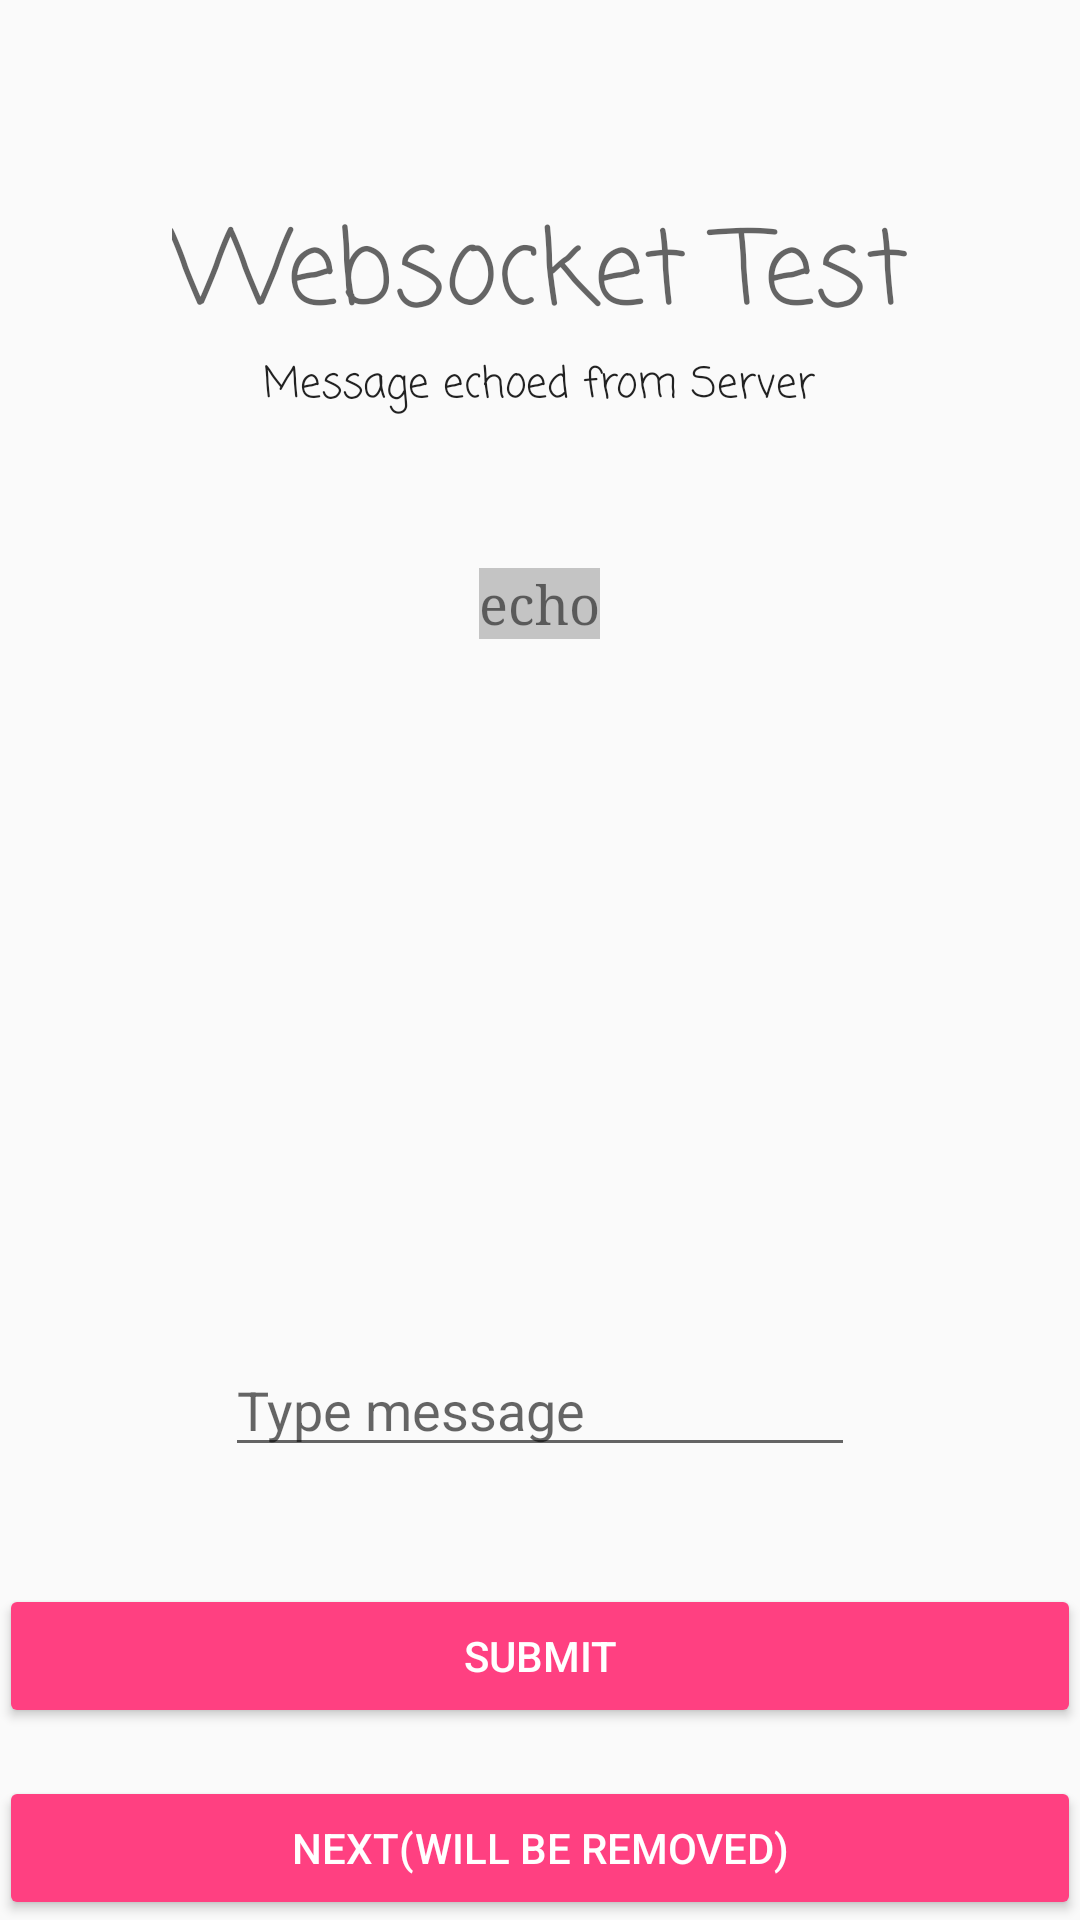

The Android layout XML behind this screen, and the referenced resources:
<!-- AndroidManifest.xml: application theme AppTheme -->
<!-- res/layout/user_create9.xml -->
<?xml version="1.0" encoding="utf-8"?>
<RelativeLayout xmlns:android="http://schemas.android.com/apk/res/android"
    xmlns:tools="http://schemas.android.com/tools"
    android:id="@+id/user_create6"
    android:layout_width="match_parent"
    android:layout_height="match_parent"
    android:paddingBottom="@dimen/activity_vertical_margin"
    android:paddingLeft="@dimen/activity_horizontal_margin"
    android:paddingRight="@dimen/activity_horizontal_margin"
    android:paddingTop="@dimen/activity_vertical_margin"
    tools:context="com.habijabi.root.aswitch.CreateUserStep9">
    <Button
        android:id="@+id/button6"
        style="@style/Widget.AppCompat.Button.Colored"
        android:layout_width="wrap_content"
        android:layout_height="wrap_content"
        android:onClick="submit"
        android:text="submit"
        android:layout_marginBottom="16dp"
        android:layout_above="@+id/next"
        android:layout_alignParentStart="true"
        android:layout_alignParentEnd="true" />

    <TextView
        android:id="@+id/messages"
        android:layout_width="wrap_content"
        android:layout_height="wrap_content"
        android:layout_below="@+id/textView12"
        android:layout_centerHorizontal="true"
        android:layout_marginTop="50dp"
        android:background="@color/cardview_shadow_start_color"
        android:fontFamily="serif"
        android:text="echo"
        android:textSize="18sp" />

    <EditText
        android:id="@+id/message"
        android:layout_width="wrap_content"
        android:layout_height="wrap_content"
        android:layout_above="@+id/button6"
        android:layout_centerHorizontal="true"
        android:layout_marginBottom="39dp"
        android:ems="10"
        android:hint="Type message"
        android:inputType="textPersonName"
         />

    <TextView
        android:id="@+id/textView10"
        android:layout_width="wrap_content"
        android:layout_height="wrap_content"
        android:layout_alignParentTop="true"
        android:layout_centerHorizontal="true"
        android:layout_marginTop="66dp"
        android:fontFamily="casual"
        android:text="Websocket Test"
        android:textAppearance="@style/TextAppearance.AppCompat.Display1" />

    <TextView
        android:id="@+id/textView12"
        android:layout_width="wrap_content"
        android:layout_height="wrap_content"
        android:layout_below="@+id/textView10"
        android:layout_centerHorizontal="true"
        android:fontFamily="casual"
        android:text="Message echoed from Server"
        android:textAppearance="@style/TextAppearance.AppCompat" />

    <Button
        android:id="@+id/next"
        style="@style/Widget.AppCompat.Button.Colored"
        android:layout_width="wrap_content"
        android:layout_height="wrap_content"
        android:layout_alignParentBottom="true"
        android:layout_alignParentEnd="true"
        android:layout_alignParentStart="true"
        android:onClick="next"
        android:text="Next(will be removed)" />

</RelativeLayout>
<!-- resources referenced by this layout -->
<resources>
  <style name="AppTheme" parent="Theme.AppCompat.Light.DarkActionBar">
          
          <item name="colorPrimary">@color/colorPrimary</item>
          <item name="colorPrimaryDark">@color/colorPrimaryDark</item>
          <item name="colorAccent">@color/colorAccent</item>
          <item name="android:windowContentTransitions">true</item>
          <item name="android:windowSharedElementEnterTransition">@transition/change</item>
  
  
      </style>
  <color name="colorPrimary">#3f51b5</color>
  <color name="colorPrimaryDark">#303f9f</color>
  <color name="colorAccent">#ff4081</color>
</resources>
